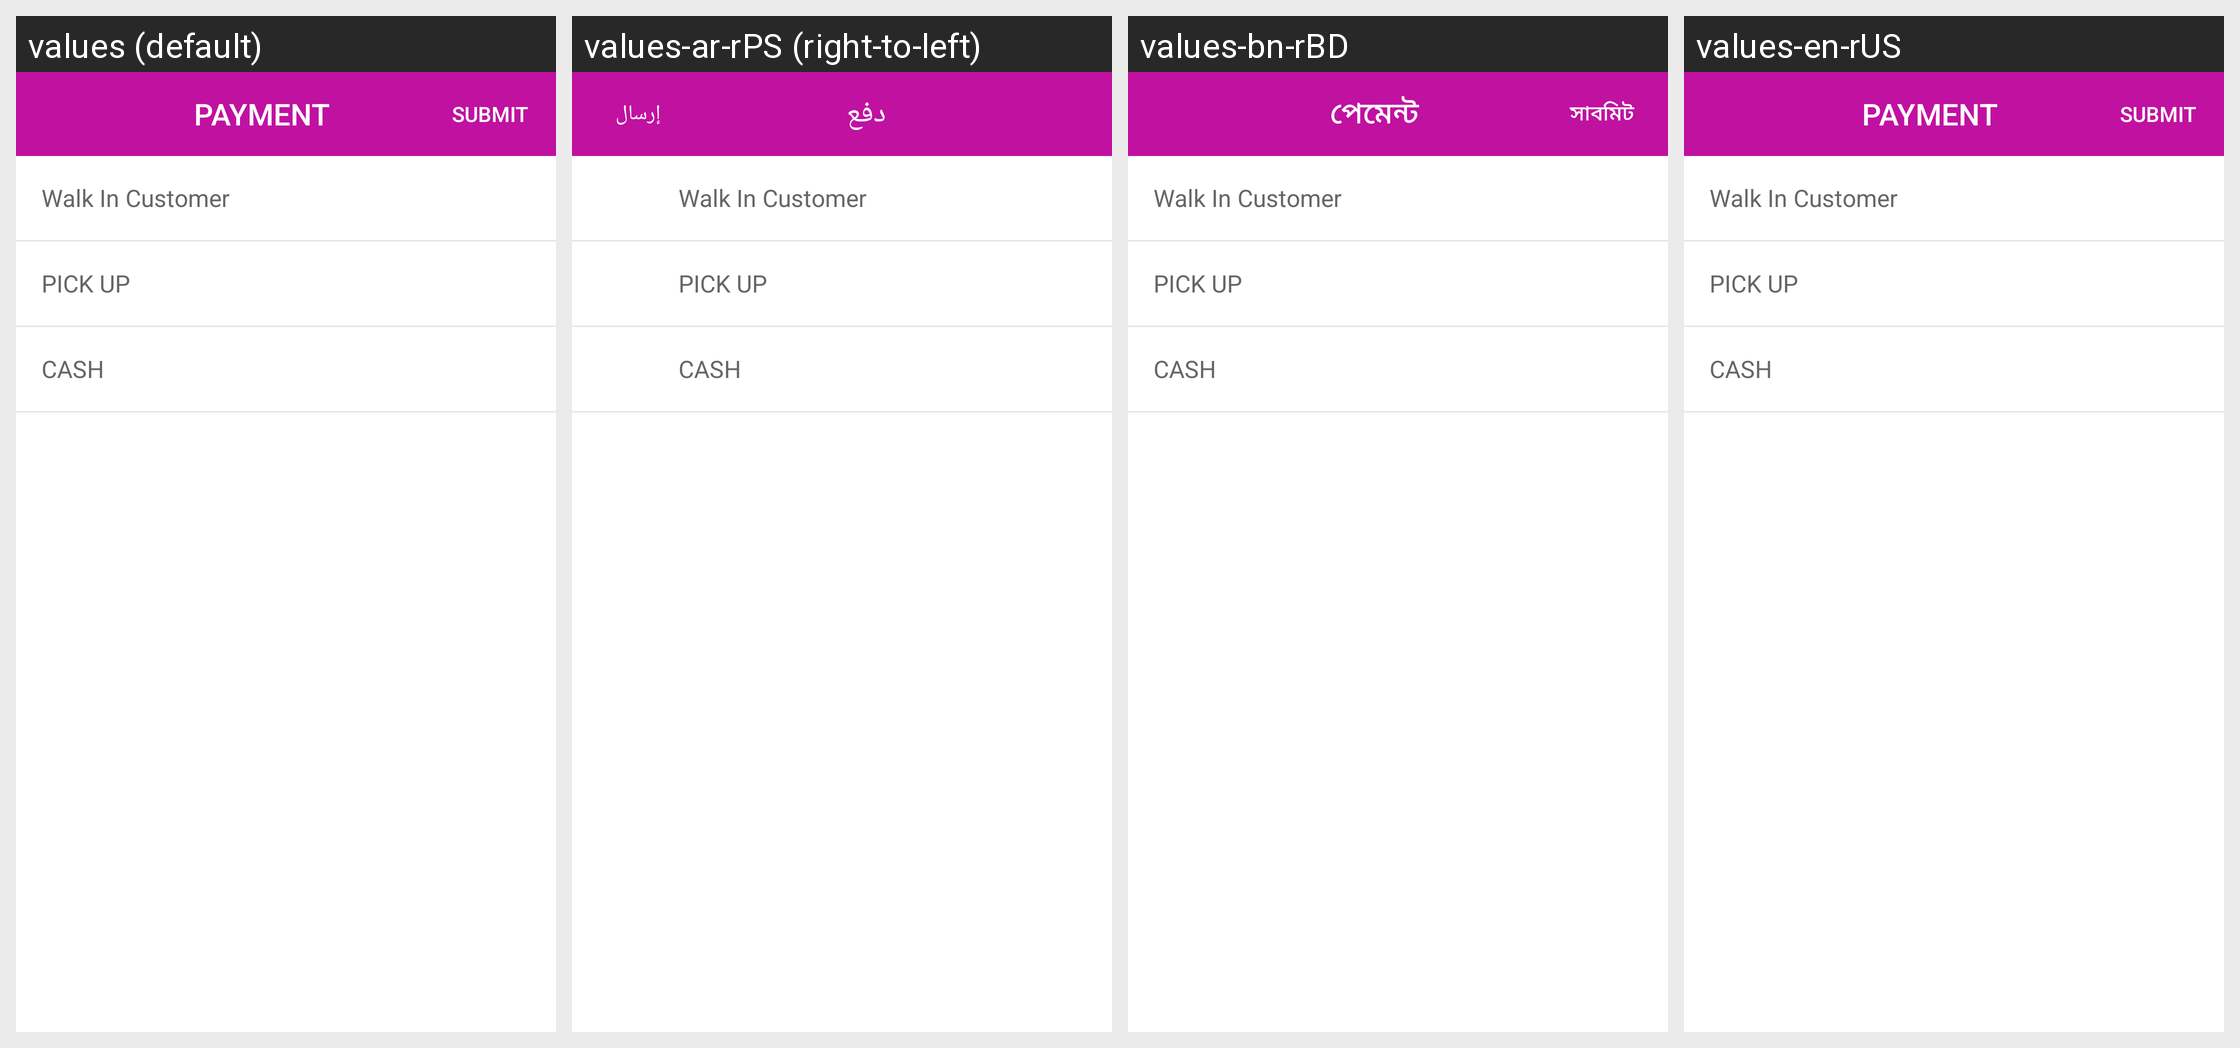

Strings drawn on this Android screen and how each of the app's shown locales translates them:
Android screen res/layout/dialog_payment.xml rendered under 4 locales, left to right: values (default), values-ar-rPS (right-to-left), values-bn-rBD, values-en-rUS. Device: Nexus 5 (rendered at 1080×1920; each locale shown at half size, 540×960, under a caption strip naming it); theme AppTheme.
Other locales in the repository, not shown: values-ar, values-es-rES, values-fr-rFR.
Strings drawn on this screen, with the default value and each locale's value (text and hints the layout hard-codes, and strings that could not be matched under every locale, appear in the picture but are not listed):

payment
  values: PAYMENT
  values-ar-rPS: دفع
  values-bn-rBD: পেমেন্ট
  values-en-rUS: PAYMENT

submit
  values: SUBMIT
  values-ar-rPS: إرسال
  values-bn-rBD: সাবমিট
  values-en-rUS: SUBMIT

pick_up
  values: PICK UP
  values-ar-rPS: PICK UP  [not translated; the default value is used]
  values-bn-rBD: PICK UP  [not translated; the default value is used]
  values-en-rUS: PICK UP  [not translated; the default value is used]
